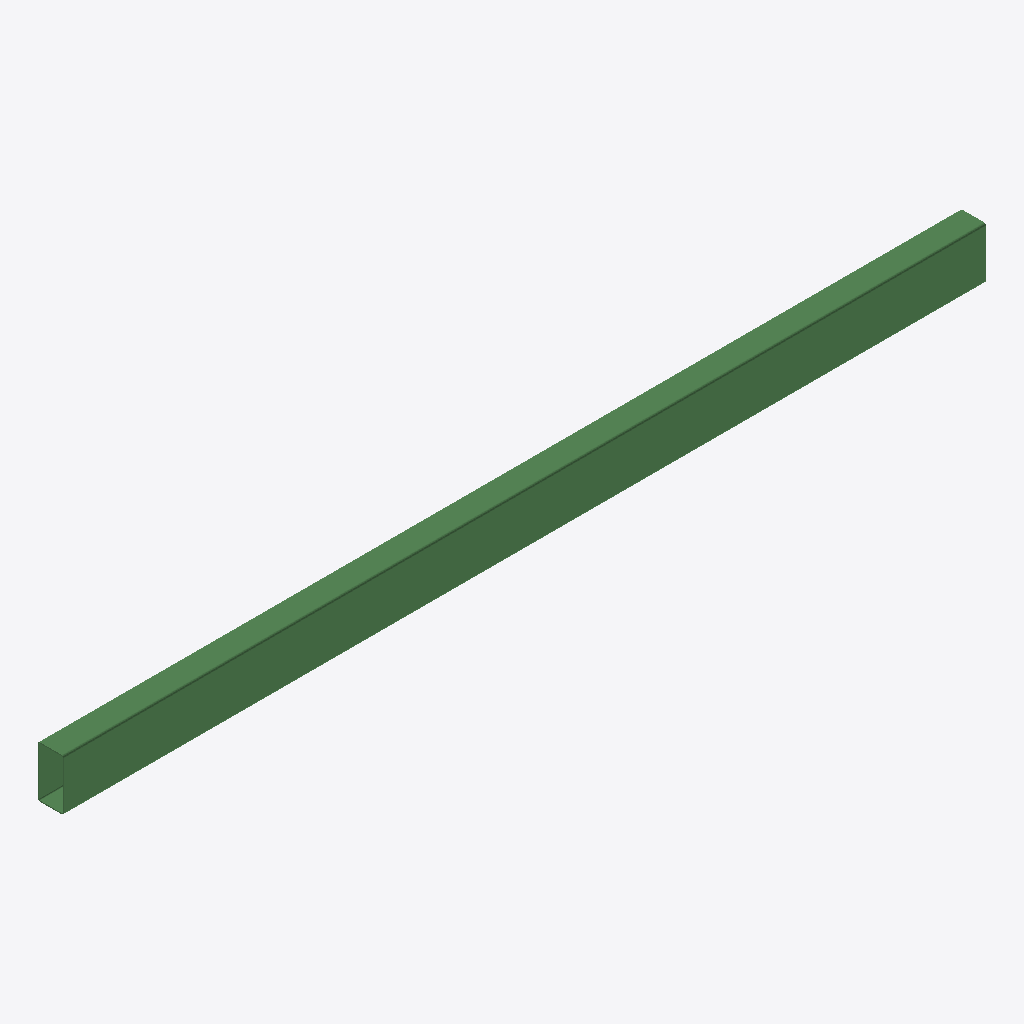
Isometric view of an IFC building model (IFC-SPF (STEP), schema IFC2X3, length unit millimetre), seen from the south-west, elements coloured by IFC class: 1 beam (green).
Extent 3.6 m × 0.1 m × 0.2 m (x, y, z). Storeys (1): Undefined at 0.00 m. Elements (1): 1 IfcBeam.

HEADER;
FILE_DESCRIPTION(('ViewDefinition[AISC_Steel_Detailing]','Option [BaseQuantities:Off]','Option [GridExport:On]','Option [Assemblies:Off]','Option [Bolts:On]','Option [Rebars:On]','Option [PourObjects:Off]','Option [Welds:On]','Option [SurfaceTreatments:On]','Option [LocationBy:0]','Option [ViewColors:Off]','Option [SectionedSpine:Off]','[2 more]'),'2;1');
FILE_NAME('b_990_Qty_9.ifc','2026-05-16T11:52:54',('GIOVANNIPC\\gcorrea'),('Structural Designer'),'IFC Database version: Work','Tekla Structures 2020 Service Pack 5, IFC Export','');
FILE_SCHEMA(('IFC2X3'));
ENDSEC;
DATA;
#37=IFCPROJECT('2G7ZFDNE16yBDU14FA92Me',#5,'Proyecto',$,$,$,$,(#11),#36);
#39=IFCSITE('2xvEzEinjBTea80yOTcujY',#5,'Obra',$,$,#38,$,$,.ELEMENT.,$,$,$,$,$);
#41=IFCBUILDING('1kAuNAA1TBxBZHNdVrwsFU',#5,'Undefined',$,$,#40,$,$,.ELEMENT.,$,$,$);
#43=IFCBUILDINGSTOREY('29hdEUCErFze9E_VIAceOd',#5,'Undefined',$,$,#42,$,$,.ELEMENT.,0.0);
#69=IFCBEAM('2MzlDGQg10_vlvfmWGrpE4',#44,'BEAM','[]200*100*4','[]200*100*4',#47,#68,'ID96f6f350-6aa0-40fb-9bf9-a70810d73384');
ENDSEC;
